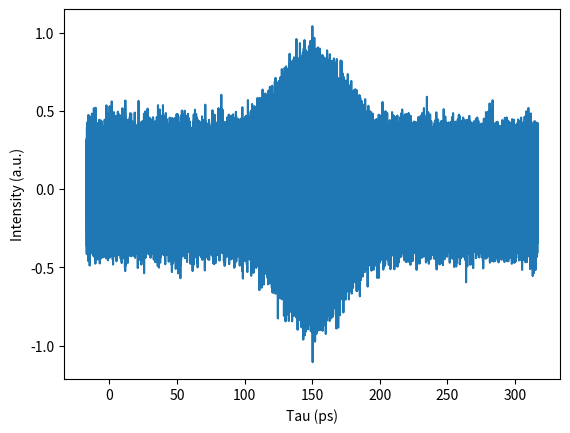
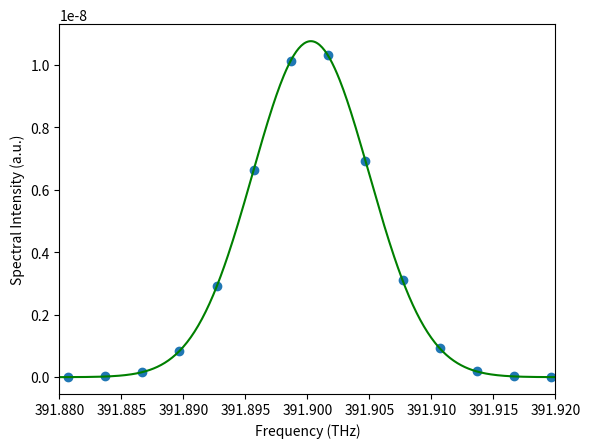

These charts were generated, in order, by the following Python code:
# -*- coding: utf-8 -*-
"""
Created on Mon Jul  7 16:11:10 2025

@author: Riley
"""

'''
This will hopefully be the code I use to anaylize my data!!
'''

import numpy as np
import matplotlib.pyplot as plt
from scipy.fft import rfft, rfftfreq
from scipy.optimize import curve_fit



def x_to_tau(x):
    tau = x/lightspeed * 2
    return tau
    
    
#global variables for now
motor_velocity = 0.0014 #m/s
freq_0 = 391.9e12 #Hz
lightspeed = 2.998e8 #m/s
wave_0 = lightspeed/freq_0 #m
SR = 10000 #samples per second
n = SR*2*wave_0/motor_velocity #resolution
motor_accl = 0.004 #m/s^2
#x_weird = 4 * motor_velocity**2 / (2*motor_accl) #m
#tau_weird = x_to_tau(x_weird) #s
x_range = 0.05 #- x_weird #m
tau_range = x_to_tau(x_range) #s
step_size = x_to_tau(wave_0/(2*n))
sigma = 33.973e-12

def make_fake_pulse():
    tau = np.arange(-tau_range/2,tau_range/2,step_size) 
    C = 0
    A = 5
    omega = 2 *np.pi* freq_0
    output = C + A**2*g_of_tau(tau,sigma)*np.cos(omega*tau)
    pulse = make_noisy([tau,output])
    return pulse

def make_fake_mono():
    tau = np.arange(-tau_range/2,tau_range/2,step_size)
    C = 0
    A = 5
    omega = 2 *np.pi* freq_0
    output = C + A**2*np.cos(omega*tau)
    mono = make_noisy([tau,output])
    return mono

def make_fake_cw():
    tau = np.arange(-tau_range/2,tau_range/2,step_size)
    C = 0
    A = 5
    omega = 2 *np.pi* freq_0
    sig = 1e-6
    output = C + A**2*g_of_tau(tau,sig)*np.cos(omega*tau)
    pulse = make_noisy([tau,output])
    return pulse

def make_noisy(pure_data):
    x = pure_data[0]
    y = pure_data[1]
    data_num = len(y)
    noise = np.random.normal(0,250e-12, data_num)
    with_noise = y + noise
    return [x, with_noise]
    
def g_of_tau(tau,sig):
    A = np.sqrt(np.pi/2)*sig
    g = gauss(tau, A,1/sig**2 ,0)
    return g

    
def plot_noisy_data(data):
    x = data[0]
    y = data[1]
    plt.plot(x*1e12+150,y/20*1e10,"-")
    plt.xlabel("Tau (ps)")
    plt.ylabel("Intensity (a.u.)")
    #plt.xlim(0,290)
    #plt.title("Noisy Simulated Data for "+input("Pulsed or Continuous?\n")+" Wave")
    plt.show()
    
def fourier_transform(data):
    n = len(data[0])
    duration = data[0][n-1] - data[0][0]
    yf = rfft(data[1])
    sample_rate = n/duration
    xf = rfftfreq(n,1/sample_rate)
    return [xf, np.abs(yf)**2]

def fit_to_fourier(data):
    x = data[0]
    y = data[1]
    par1 = max(y)
    par2 = 2*np.pi**2*sigma**2
    c = freq_0
    guess = [par1,par2,c]
    parameters, covariance = curve_fit(gauss,x,y,p0=guess)
    A = parameters[0]
    B = parameters[1]
    c = parameters[2]
    print(parameters)
    fit_y = gauss(x, A, B,c)
    plt.plot(x*1e-12,y/1.75, 'o', label='data')
    #plt.plot(x*1e-12,fit_y/1.75, '-', label='fit')
    plt.xlim(391.88,391.92)
    
    freq = np.arange(3e14,5e14,1e8)
    expect = gauss(freq, A,B,c)
    #plt.title("FT of Simulated "+input("Pulse or CW?\n")+" Data")
    plt.xlabel("Frequency (THz)")
    plt.ylabel("Spectral Intensity (a.u.)")
    #plt.axvline(freq_0/1e12)
    plt.plot(freq*1e-12,expect/1.75, color="green")
    #check = 5**2*sigma**2*np.pi*np.exp(-2*np.pi**2*sigma**2*(freq_0-x)**2)
    #print(sigma**2*(freq_0-freq))
    #print(np.exp(-2*np.pi**2*sigma**2*(freq_0-freq)**2))
    #plt.plot(x,check)
    plt.show()

def gauss(x, A, B,c):
    y = A*np.e**(-1*B*(x-c)**2)
    return y    
    
def main():
    
    #m_data = make_fake_mono()
    p_data = make_fake_pulse()
    '''
    plot_noisy_data(m_data)
    m_trans = fourier_transform(m_data)
    fit_to_fourier(m_trans)
    '''
    plot_noisy_data(p_data)
    p_trans = fourier_transform(p_data)
    fit_to_fourier(p_trans)
    '''
    cw_data = make_fake_cw()
    plot_noisy_data(cw_data)
    cw_trans = fourier_transform(cw_data)
    fit_to_fourier(cw_trans)
    '''
main()
           
    
    
    
    
    
    
    
    


    
